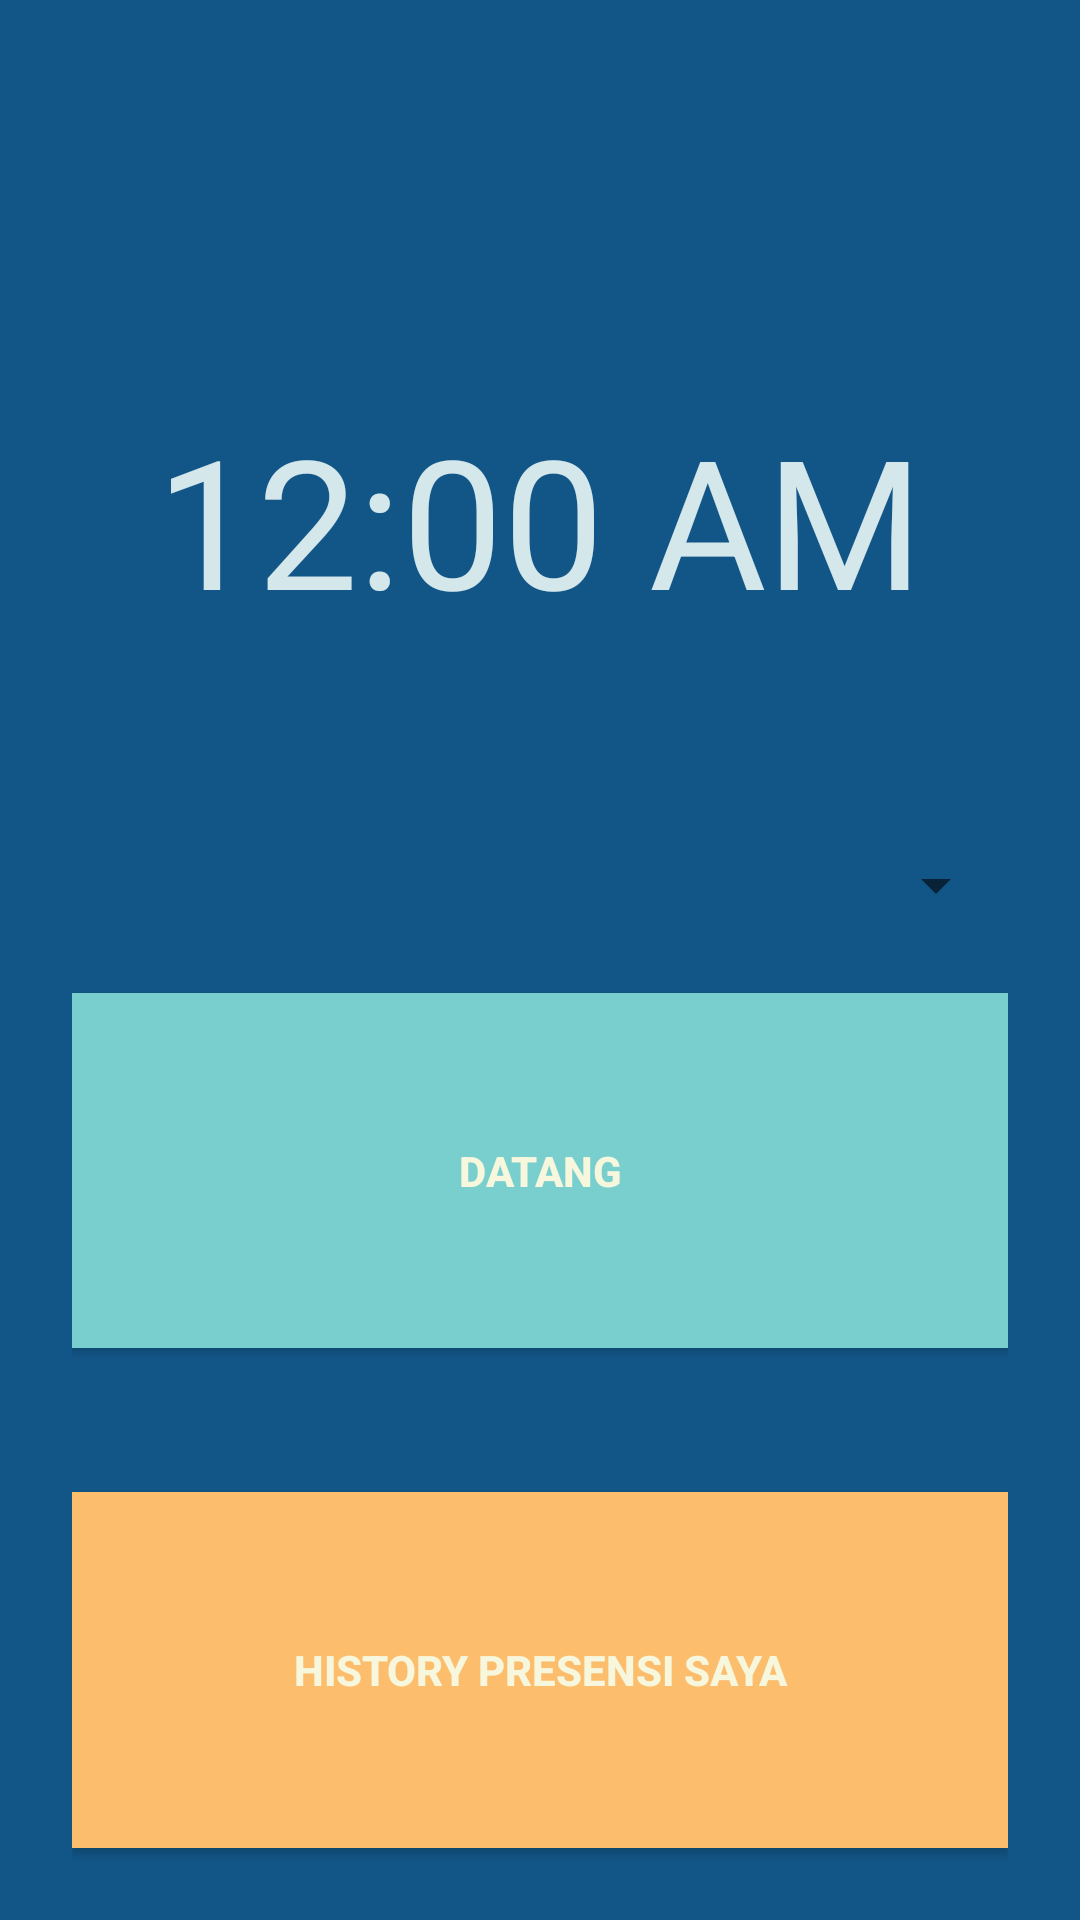

Here is an Android app screen rendered from its layout file. Give the layout XML and the strings, colors and styles it references.
<!-- AndroidManifest.xml: application theme AppTheme -->
<!-- res/layout/activity_presensi.xml -->
<?xml version="1.0" encoding="utf-8"?>
<LinearLayout xmlns:android="http://schemas.android.com/apk/res/android"
    xmlns:app="http://schemas.android.com/apk/res-auto"
    android:id="@+id/content_main"
    android:layout_width="match_parent"
    android:layout_height="match_parent"
    android:gravity="center"
    android:orientation="vertical"
    android:background="@color/colorPrimary">

    <ImageView
        android:id="@+id/imageView3"
        android:layout_width="match_parent"
        android:layout_height="133dp"
        app:srcCompat="@drawable/logo" />

    <TextClock
        android:id="@+id/textClock"
        android:layout_width="wrap_content"
        android:layout_height="wrap_content"
        android:textColor="@color/pale_blue"
        android:textSize="60sp" />


    <LinearLayout
        android:layout_width="match_parent"
        android:layout_height="match_parent"
        android:orientation="vertical"
        android:paddingLeft="24dp"
        android:paddingRight="24dp"
        android:paddingTop="50dp">

        <Spinner
            android:id="@+id/spKelas"
            android:layout_width="match_parent"
            android:layout_height="wrap_content"
            android:layout_marginTop="20dp"/>

        <Button
            android:id="@+id/button"
            android:layout_width="match_parent"
            android:layout_height="wrap_content"
            android:layout_marginBottom="24dp"
            android:layout_marginTop="24dp"
            android:layout_weight="0.37"
            android:background="@color/turquoise"
            android:onClick="onDatang"
            android:text="DATANG"
            android:textColor="@color/aspen_white"
            android:textStyle="bold" />

        <Button
            android:id="@+id/button2"
            android:layout_width="match_parent"
            android:layout_height="wrap_content"
            android:layout_marginBottom="24dp"
            android:layout_marginTop="24dp"
            android:layout_weight="0.37"
            android:background="@color/honeybell"
            android:onClick="onHistory"
            android:text="History Presensi Saya"
            android:textColor="@color/aspen_white"
            android:textStyle="bold" />

    </LinearLayout>
</LinearLayout>
<!-- resources referenced by this layout -->
<resources>
  <color name="aspen_white">#f7f7dd</color>
  <color name="colorPrimary">#125688</color>
  <color name="honeybell">#fcbd6d</color>
  <color name="pale_blue">#d4e7eb</color>
  <color name="turquoise">#79cfce</color>
  <style name="AppTheme" parent="Theme.AppCompat.Light.DarkActionBar">
          
          <item name="colorPrimary">@color/colorPrimary</item>
          <item name="colorPrimaryDark">@color/colorPrimaryDark</item>
          <item name="colorAccent">@color/colorAccent</item>
      </style>
  <color name="colorPrimaryDark">#2980b9</color>
  <color name="colorAccent">#FF4081</color>
</resources>
